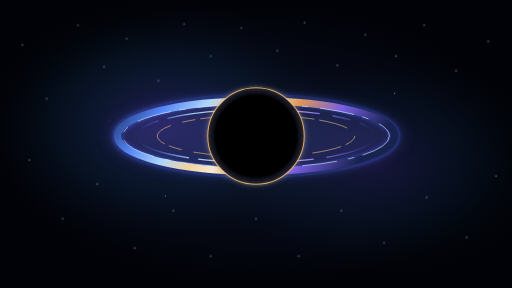
t = 0.00 s
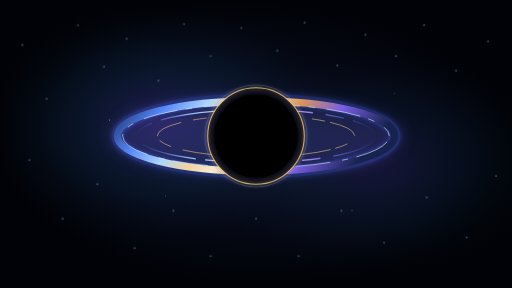
t = 1.58 s
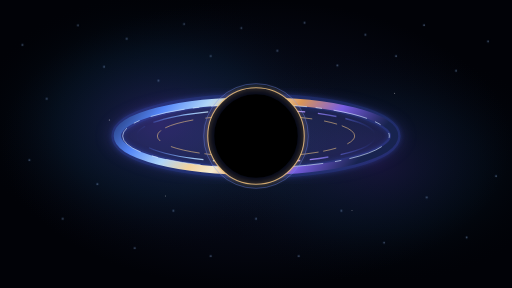
t = 3.33 s
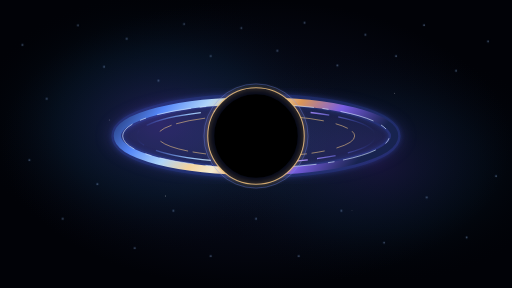
t = 5.00 s
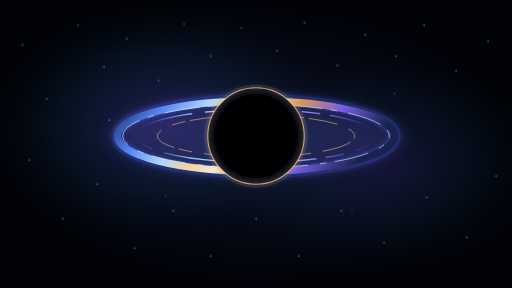
t = 7.00 s
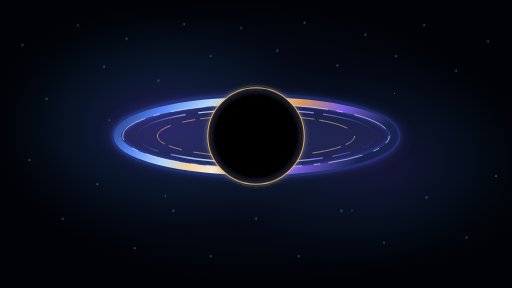
t = 8.50 s

The animated SVG that drew these frames (rendered in a browser with its animation timeline set to each time). Animation: 9 SMIL elements (animate=9); frames cover the first 8.50 s, repeats indefinitely.

<?xml version="1.0" encoding="UTF-8"?>
<svg xmlns="http://www.w3.org/2000/svg" width="1920" height="1080" viewBox="0 0 1920 1080">
<title>Black Hole — Animated Space Wallpaper</title>
<desc>A clean, unbranded animated black hole in deep space with a glowing amber and blue accretion disk, subtle nebulae, and stars.</desc>
<defs>
 <radialGradient id="bg"><stop offset="0" stop-color="#10142a"/><stop offset=".52" stop-color="#060916"/><stop offset="1" stop-color="#010207"/></radialGradient>
 <radialGradient id="cloud"><stop stop-color="#4b38a8" stop-opacity=".36"/><stop offset=".55" stop-color="#175a91" stop-opacity=".12"/><stop offset="1" stop-color="#000" stop-opacity="0"/></radialGradient>
 <linearGradient id="ring" x1="0" y1="0" x2="1" y2=".2"><stop stop-color="#17285b"/><stop offset=".18" stop-color="#598dff"/><stop offset=".32" stop-color="#b7dfff"/><stop offset=".43" stop-color="#ffdca0"/><stop offset=".52" stop-color="#fff4d7"/><stop offset=".64" stop-color="#e59b56"/><stop offset=".8" stop-color="#7e61e9"/><stop offset="1" stop-color="#17234d"/></linearGradient>
 <linearGradient id="thin" x1="0" y1="0" x2="1" y2="0"><stop stop-color="#436aff" stop-opacity="0"/><stop offset=".22" stop-color="#9bcaff"/><stop offset=".48" stop-color="#fff0cb"/><stop offset=".72" stop-color="#a98aff"/><stop offset="1" stop-color="#436aff" stop-opacity="0"/></linearGradient>
 <filter id="blur"><feGaussianBlur stdDeviation="30"/></filter>
 <filter id="glow" x="-50%" y="-50%" width="200%" height="200%"><feGaussianBlur stdDeviation="9" result="b"/><feMerge><feMergeNode in="b"/><feMergeNode in="SourceGraphic"/></feMerge></filter>
 <g id="star"><circle r="1.4" fill="#e4edff"/><circle r="3.8" fill="#8ebcff" opacity=".3" filter="url(#glow)"/></g>
</defs>
<rect width="1920" height="1080" fill="url(#bg)"/>
<ellipse cx="600" cy="460" rx="720" ry="500" fill="url(#cloud)"/>
<ellipse cx="1420" cy="620" rx="720" ry="460" fill="url(#cloud)" opacity=".65"/>
<g opacity=".8">
 <use href="#star" x="84" y="168"/><use href="#star" x="175" y="370"/><use href="#star" x="292" y="95"/><use href="#star" x="390" y="250"/><use href="#star" x="475" y="145"/><use href="#star" x="594" y="302"/><use href="#star" x="690" y="90"/><use href="#star" x="790" y="210"/><use href="#star" x="905" y="105"/><use href="#star" x="1040" y="190"/><use href="#star" x="1142" y="85"/><use href="#star" x="1265" y="245"/><use href="#star" x="1370" y="130"/><use href="#star" x="1485" y="210"/><use href="#star" x="1590" y="94"/><use href="#star" x="1710" y="265"/><use href="#star" x="1830" y="155"/>
 <use href="#star" x="110" y="600"/><use href="#star" x="235" y="820"/><use href="#star" x="365" y="690"/><use href="#star" x="505" y="930"/><use href="#star" x="650" y="790"/><use href="#star" x="790" y="960"/><use href="#star" x="960" y="820"/><use href="#star" x="1120" y="960"/><use href="#star" x="1280" y="790"/><use href="#star" x="1440" y="910"/><use href="#star" x="1600" y="740"/><use href="#star" x="1750" y="890"/><use href="#star" x="1860" y="660"/>
</g>
<g transform="translate(960 510)">
 <!-- Broad, soft light around the disk -->
 <ellipse rx="555" ry="150" fill="#6c63e8" opacity=".18" filter="url(#blur)"/>
 <ellipse rx="520" ry="136" fill="none" stroke="#4868ff" stroke-width="44" opacity=".25" filter="url(#glow)"/>
 <!-- Main accretion disk -->
 <ellipse rx="520" ry="132" fill="none" stroke="url(#ring)" stroke-width="27" opacity=".95"/>
 <ellipse rx="500" ry="119" fill="none" stroke="#d5e8ff" stroke-width="3" opacity=".78" stroke-dasharray="130 32 24 44">
  <animate attributeName="stroke-dashoffset" values="0;-460" dur="30s" repeatCount="indefinite"/>
 </ellipse>
 <ellipse rx="448" ry="99" fill="none" stroke="url(#thin)" stroke-width="5" opacity=".92" stroke-dasharray="210 48 70 35">
  <animate attributeName="stroke-dashoffset" values="0;363" dur="22s" repeatCount="indefinite"/>
 </ellipse>
 <ellipse rx="370" ry="78" fill="none" stroke="#f4c987" stroke-width="3" opacity=".7" stroke-dasharray="50 18 110 45">
  <animate attributeName="stroke-dashoffset" values="0;-446" dur="17s" repeatCount="indefinite"/>
 </ellipse>
 <!-- Event horizon -->
 <circle r="168" fill="#000" stroke="#080b19" stroke-width="23"/>
 <circle r="181" fill="none" stroke="#e6b976" stroke-width="4" opacity=".9" filter="url(#glow)"/>
 <circle r="192" fill="none" stroke="#728eff" stroke-width="2" opacity=".58">
  <animate attributeName="r" values="187;198;187" dur="8s" repeatCount="indefinite"/>
  <animate attributeName="opacity" values=".3;.72;.3" dur="8s" repeatCount="indefinite"/>
 </circle>
</g>
<!-- A few slow, subtle star glints -->
<g fill="#fff">
 <circle cx="410" cy="450" r="2"><animate attributeName="opacity" values=".2;.9;.2" dur="4.7s" repeatCount="indefinite"/></circle>
 <circle cx="1480" cy="350" r="1.8"><animate attributeName="opacity" values=".9;.25;.9" dur="3.8s" repeatCount="indefinite"/></circle>
 <circle cx="1320" cy="790" r="1.5"><animate attributeName="opacity" values=".25;1;.25" dur="5.1s" repeatCount="indefinite"/></circle>
 <circle cx="620" cy="735" r="1.6"><animate attributeName="opacity" values="1;.3;1" dur="4.2s" repeatCount="indefinite"/></circle>
</g>
</svg>
